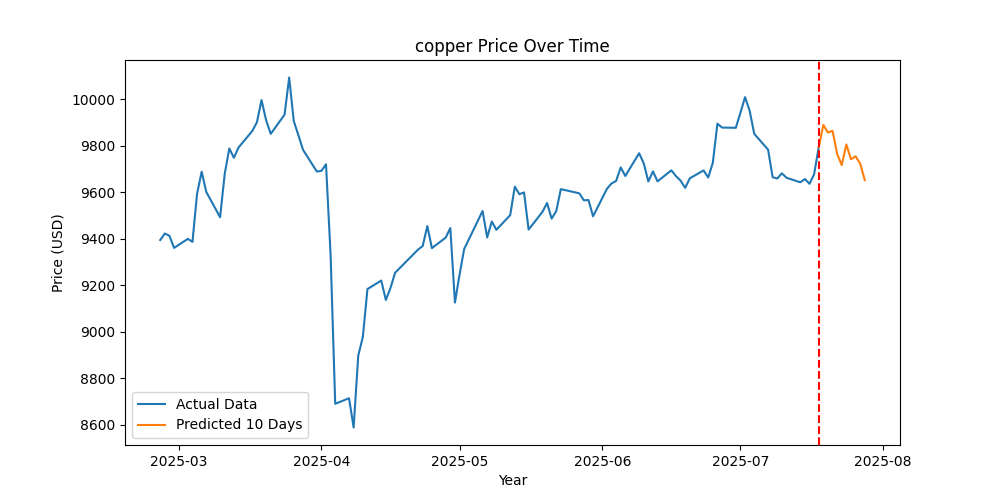

The table this chart was drawn from, first rows:
Date, Close
2025-07-18, 9794
2025-07-19, 9890
2025-07-20, 9858
2025-07-21, 9865
2025-07-22, 9765
2025-07-23, 9718
2025-07-24, 9806
2025-07-25, 9742
2025-07-26, 9755
2025-07-27, 9724
2025-07-28, 9653
